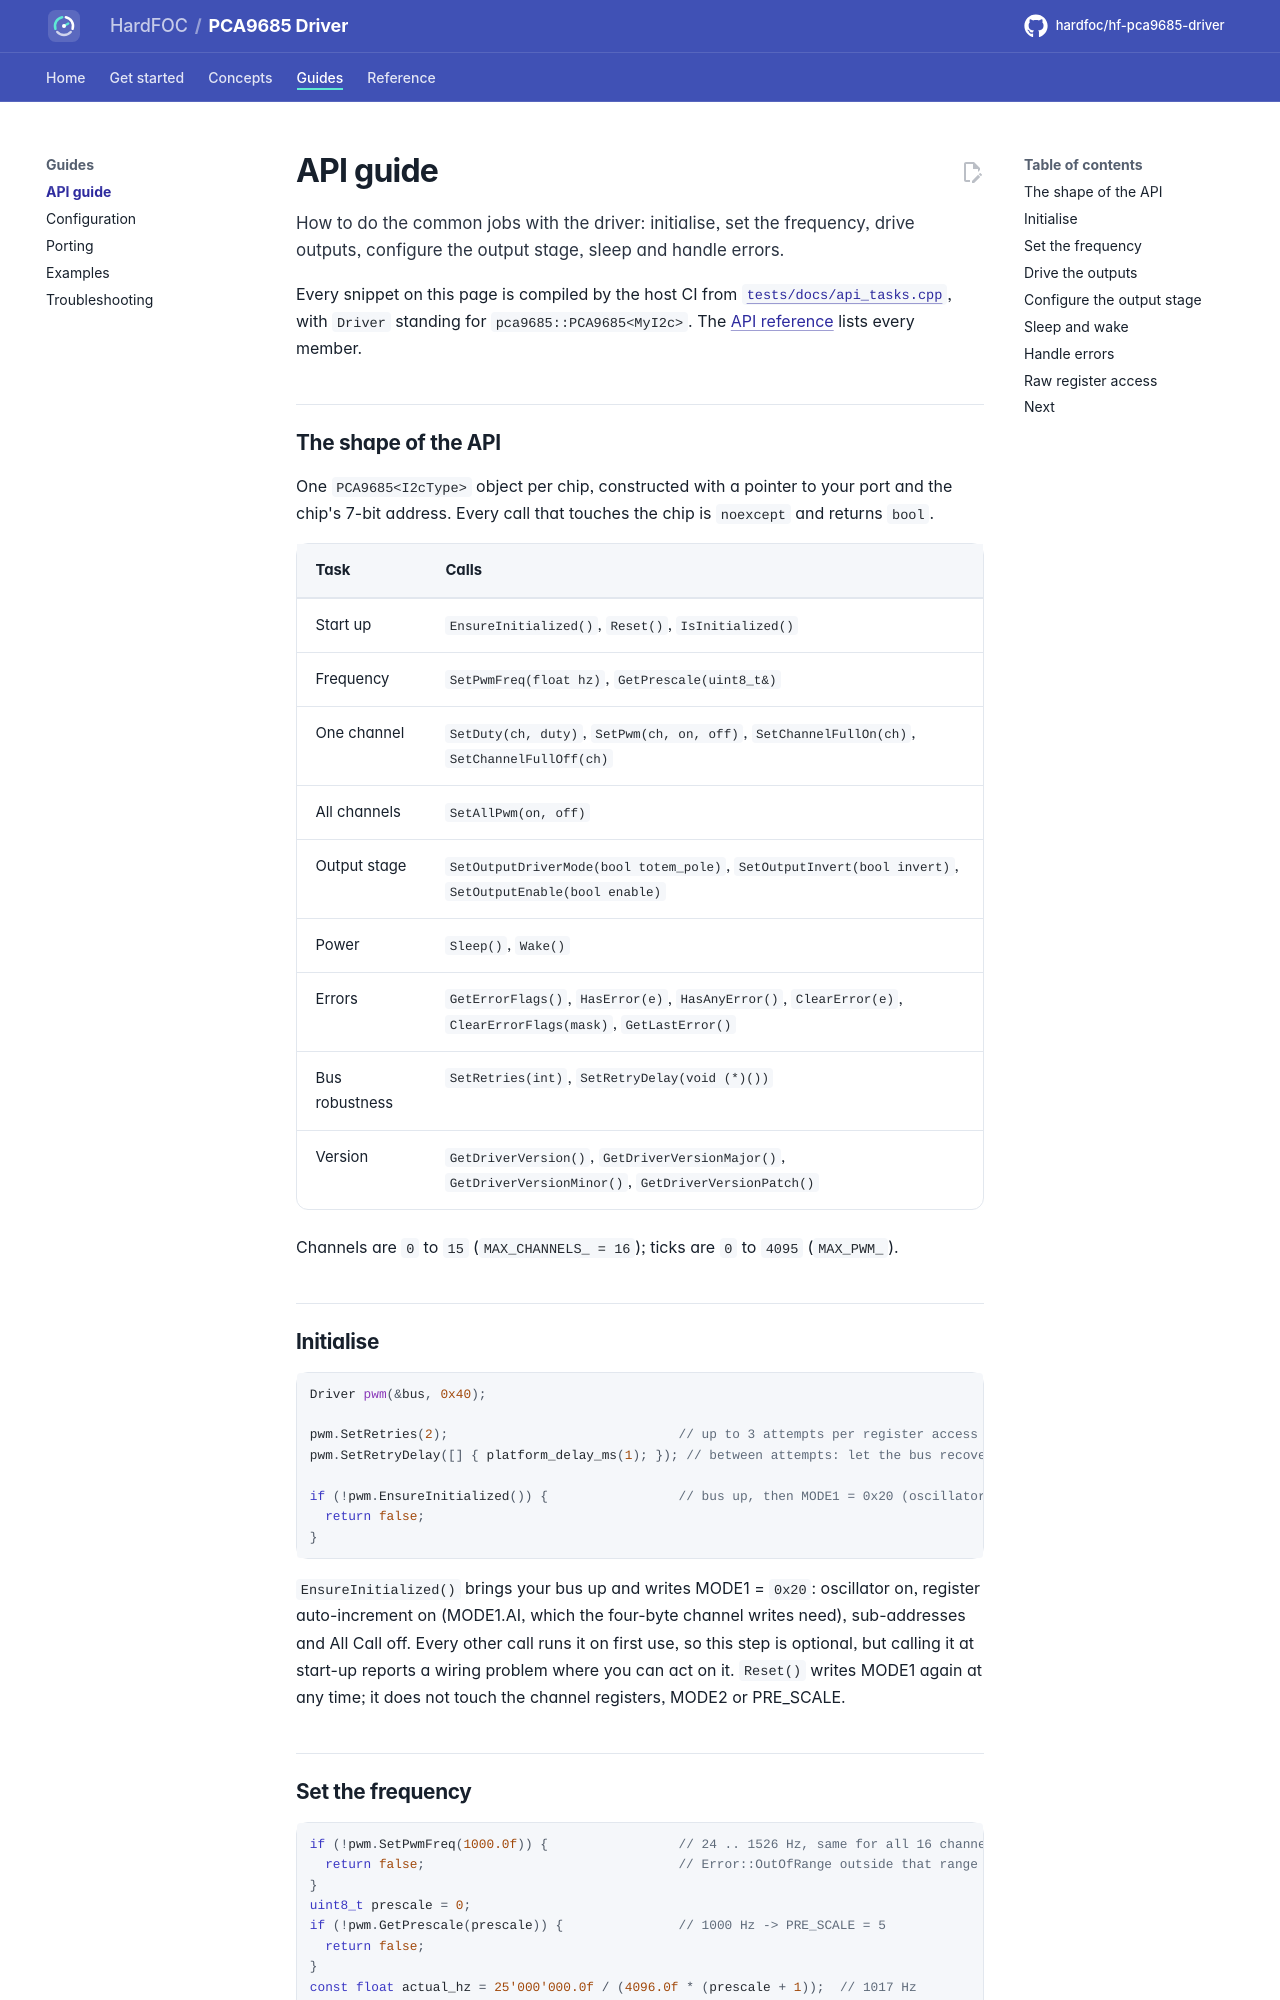

repository: hardfoc/hf-pca9685-driver · page: dev/api-guide/index.html · generator: mkdocs

# API guide

How to do the common jobs with the driver: initialise, set the frequency, drive outputs, configure the output
stage, sleep and handle errors.

Every snippet on this page is compiled by the host CI from
[`tests/docs/api_tasks.cpp`](../tests/docs/api_tasks.cpp), with `Driver` standing for
`pca9685::PCA9685<MyI2c>`. The [API reference](api-reference.md) lists every member.

## The shape of the API

One `PCA9685<I2cType>` object per chip, constructed with a pointer to your port and the chip's 7-bit address.
Every call that touches the chip is `noexcept` and returns `bool`.

| Task | Calls |
| --- | --- |
| Start up | `EnsureInitialized()`, `Reset()`, `IsInitialized()` |
| Frequency | `SetPwmFreq(float hz)`, `GetPrescale(uint8_t&)` |
| One channel | `SetDuty(ch, duty)`, `SetPwm(ch, on, off)`, `SetChannelFullOn(ch)`, `SetChannelFullOff(ch)` |
| All channels | `SetAllPwm(on, off)` |
| Output stage | `SetOutputDriverMode(bool totem_pole)`, `SetOutputInvert(bool invert)`, `SetOutputEnable(bool enable)` |
| Power | `Sleep()`, `Wake()` |
| Errors | `GetErrorFlags()`, `HasError(e)`, `HasAnyError()`, `ClearError(e)`, `ClearErrorFlags(mask)`, `GetLastError()` |
| Bus robustness | `SetRetries(int)`, `SetRetryDelay(void (*)())` |
| Version | `GetDriverVersion()`, `GetDriverVersionMajor()`, `GetDriverVersionMinor()`, `GetDriverVersionPatch()` |

Channels are `0` to `15` (`MAX_CHANNELS_ = 16`); ticks are `0` to `4095` (`MAX_PWM_`).

## Initialise

```cpp
--8<-- "tests/docs/api_tasks.cpp:init"
```

`EnsureInitialized()` brings your bus up and writes MODE1 = `0x20`: oscillator on, register auto-increment on
(MODE1.AI, which the four-byte channel writes need), sub-addresses and All Call off. Every other call runs it on
first use, so this step is optional, but calling it at start-up reports a wiring problem where you can act on it.
`Reset()` writes MODE1 again at any time; it does not touch the channel registers, MODE2 or PRE_SCALE.
